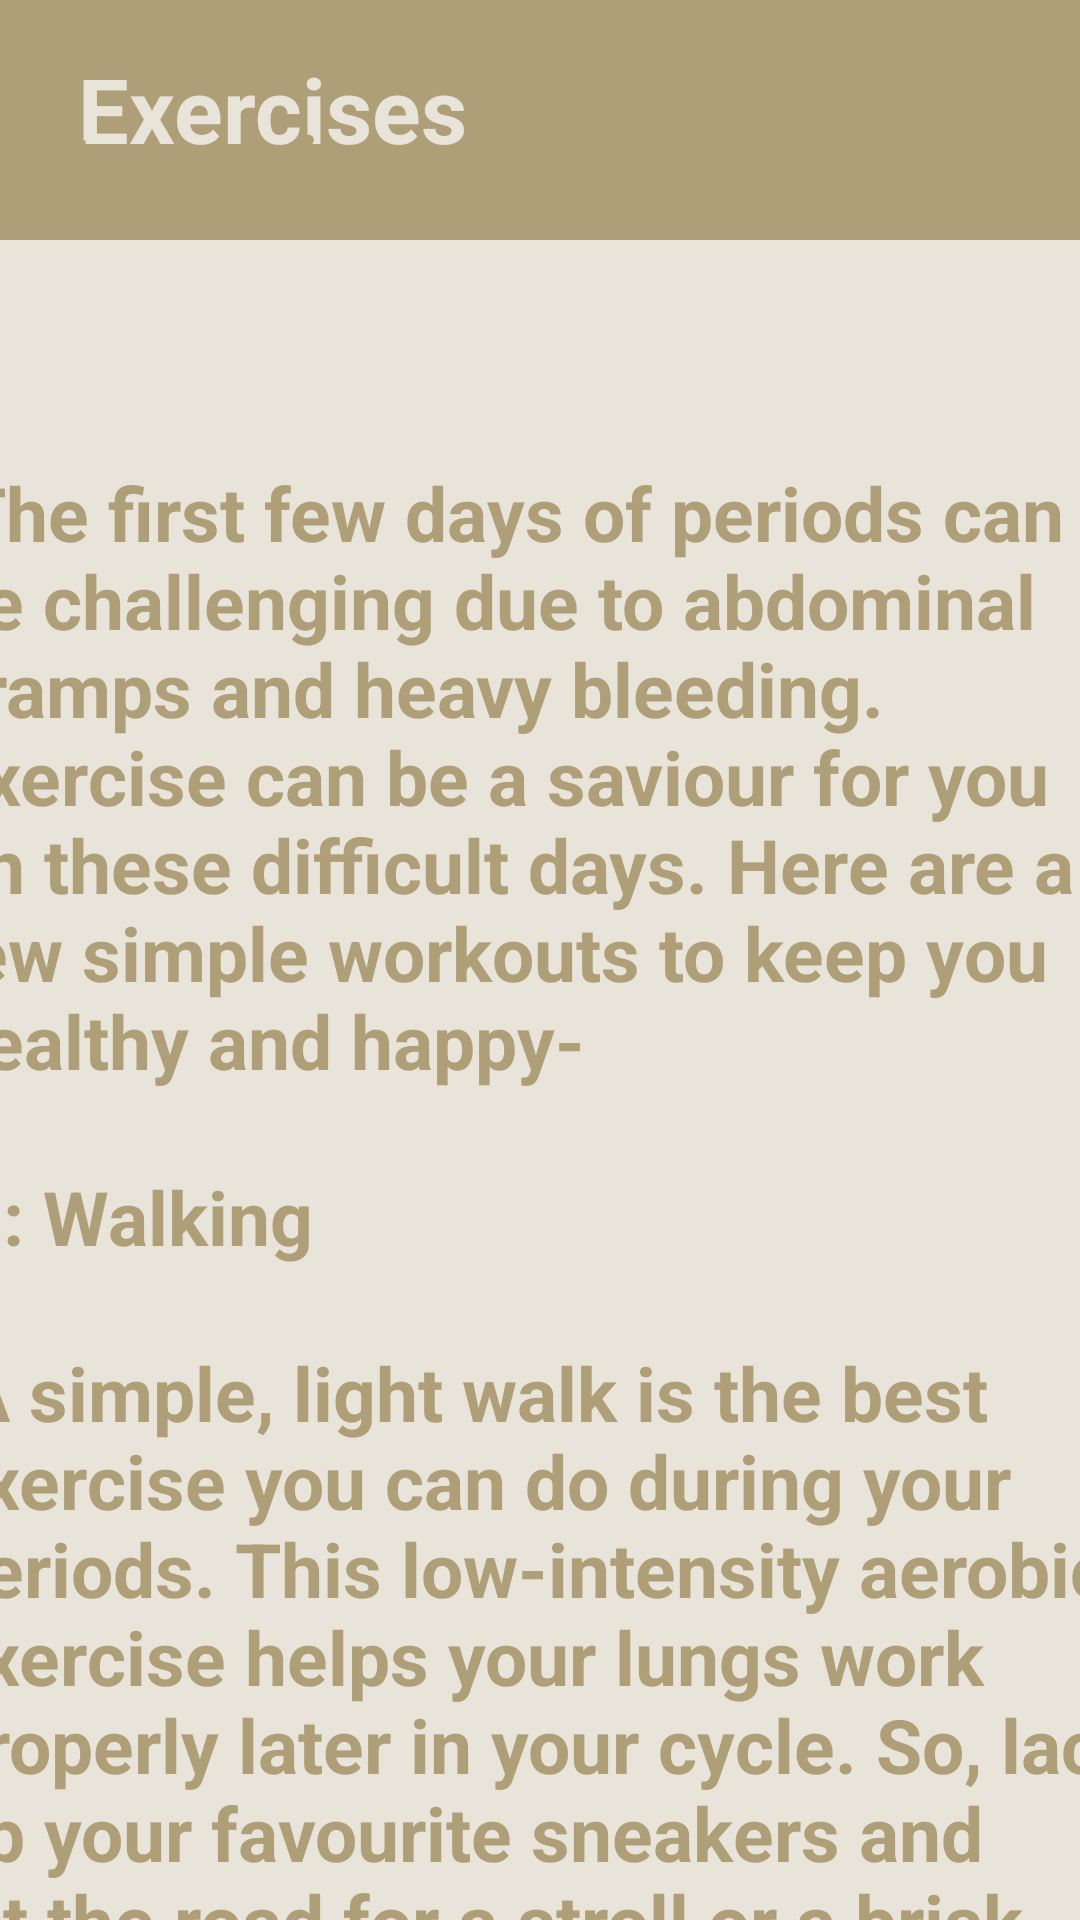

Android layout source for this screen:
<!-- AndroidManifest.xml: application theme Theme.EasyLyf -->
<!-- res/layout/activity_period_exercise.xml -->
<?xml version="1.0" encoding="utf-8"?>
<androidx.constraintlayout.widget.ConstraintLayout xmlns:android="http://schemas.android.com/apk/res/android"
    xmlns:app="http://schemas.android.com/apk/res-auto"
    xmlns:tools="http://schemas.android.com/tools"
    android:layout_width="match_parent"
    android:layout_height="match_parent"
    tools:context=".PeriodCycle.PeriodExerciseActivity">

    <View
        android:id="@+id/view"
        android:layout_width="wrap_content"
        android:layout_height="wrap_content"
        android:background="#E8E4D9"
        app:layout_constraintBottom_toBottomOf="parent"
        app:layout_constraintEnd_toEndOf="parent"
        app:layout_constraintHorizontal_bias="0.0"
        app:layout_constraintStart_toStartOf="parent"
        app:layout_constraintTop_toTopOf="parent"
        app:layout_constraintVertical_bias="0.0" />

    <View
        android:id="@+id/view3"
        android:layout_width="412dp"
        android:layout_height="80dp"
        android:background="#AF9F78"
        app:layout_constraintBottom_toBottomOf="@+id/view"
        app:layout_constraintEnd_toEndOf="parent"
        app:layout_constraintHorizontal_bias="0.0"
        app:layout_constraintStart_toStartOf="parent"
        app:layout_constraintTop_toTopOf="parent"
        app:layout_constraintVertical_bias="0.0" />

    <TextView
        android:id="@+id/textView"
        android:layout_width="154dp"
        android:layout_height="49dp"
        android:layout_marginTop="16dp"
        android:layout_marginEnd="232dp"
        android:text="Exercises"
        android:textColor="#E8E4D9"
        android:textSize="30sp"
        android:textStyle="bold"
        app:layout_constraintEnd_toEndOf="@+id/view3"
        app:layout_constraintTop_toTopOf="@+id/view" />

    <ScrollView
        android:layout_width="400dp"
        android:layout_height="647dp"
        app:layout_constraintBottom_toBottomOf="parent"
        app:layout_constraintEnd_toEndOf="parent"
        app:layout_constraintStart_toStartOf="parent"
        app:layout_constraintTop_toBottomOf="@+id/view3"
        tools:ignore="MissingConstraints">

        <TextView
            android:id="@+id/textView2"
            android:layout_width="400dp"
            android:layout_height="652dp"
            android:text="@string/paraexercise"
            android:textColor="#AF9F78"
            android:textSize="25sp"
            android:textStyle="bold"
            app:layout_constraintBottom_toBottomOf="@+id/view"
            app:layout_constraintEnd_toEndOf="parent"
            app:layout_constraintHorizontal_bias="0.498"
            app:layout_constraintStart_toStartOf="parent"
            app:layout_constraintTop_toBottomOf="@+id/view3" />

    </ScrollView>

</androidx.constraintlayout.widget.ConstraintLayout>
<!-- resources referenced by this layout -->
<resources>
  <string name="paraexercise">Best exercises to do during periods
  \n\n
  \n\n
  The first few days of periods can be challenging due to abdominal cramps and heavy bleeding. Exercise can be a saviour for you on these difficult days. Here are a few simple workouts to keep you healthy and happy-
  \n\n
  1: Walking
  \n\n
  A simple, light walk is the best exercise you can do during your periods. This low-intensity aerobic exercise helps your lungs work properly later in your cycle. So, lace up your favourite sneakers and hit the road for a stroll or a brisk walk around. These will also help you to uplift your mood and will you able to burn some calories. These light movements of your body will increase the secretion of endorphins.
  \n\n
  2: Running
  \n\n
  Yes, running! In the later days of your periods or when you have mild symptoms, you can go running. Go for a slow run and take some breaks in between if you feel uncomfortable. Running can reduce your pain and irritability instantly. Remember to keep yourself well hydrated.
  \n\n
  3: Yoga
  \n\n
  Yoga can relax your cranky and irritable mood just by stretching and breathing exercises. Many yoga poses help to increase your blood circulation and provide ease to your noxious complaints. It is scientifically proven and tested that yoga helps to relax your body and relieve your period symptoms such as cramps and bloating.
  \n\n
  4: Pilates
  \n\n
  Pilates is the most trending type of workout nowadays. It helps to relax your body and keep you calm and healthy. Pilate moves are target specific muscle groups, so you can tailor out your workout as you need. Pilate builds a core strength that can reduce the severity of your cramps.
  \n\n
  5: Light lifting
  \n\n
  If you are unable to go for a walk or gym, then at least you can do light weight lifting at your home. Try light lifting and power-based moves that will result in increasing muscle flexibility and strength.
  \n\n
  6: Stretching
  \n\n
  Simple stretches at home can be beneficial than just rolling on your bed. If you are having more discomfort doing other exercises, then try to do stretching and take deep breaths to relax your body muscles.
  \n\n
  7: Dancing
  \n\n
  Dancing is a fun activity that can uplift your mood and burn extra calories too. So, enrol yourself in a Zumba class if you are up for it.
  \n\n
  8: Swimming
  \n\n
  It is a foreign concept for many girls, but swimming is one of the most relaxing and gentle exercises you can do even you are on your periods. You won’t bleed out if your flow is light because of the counter-pressure of water. For better protection, you can use tampons. Many doctors suggest that females will bleed less when they are in cold water because of the cold clamping of blood vessels down for a bit.
  \n\n
  \n\n
  Exercises to avoid during periods
  \n\n
  Avoid strenuous exercises.
  \n\n
  Avoid exercises for a prolonged time.
  \n\n
  Inversion poses with yoga is not recommended.
  \n\n
  Don’t force your body to exercise. Listen to your body.</string>
  <style name="Theme.EasyLyf" parent="Theme.MaterialComponents.DayNight.NoActionBar">
          
          <item name="colorPrimary">@color/purple_500</item>
          <item name="colorPrimaryVariant">@color/purple_700</item>
          <item name="colorOnPrimary">@color/white</item>
          
          <item name="colorSecondary">@color/teal_200</item>
          <item name="colorSecondaryVariant">@color/teal_700</item>
          <item name="colorOnSecondary">@color/black</item>
          
          <item name="android:statusBarColor" tools:targetApi="l">?attr/colorPrimaryVariant</item>
          
      </style>
  <color name="purple_500">#af9f78</color>
  <color name="purple_700">#af9f78</color>
  <color name="white">#FFFFFFFF</color>
  <color name="teal_200">#FF03DAC5</color>
  <color name="teal_700">#FF018786</color>
  <color name="black">#FF000000</color>
</resources>
